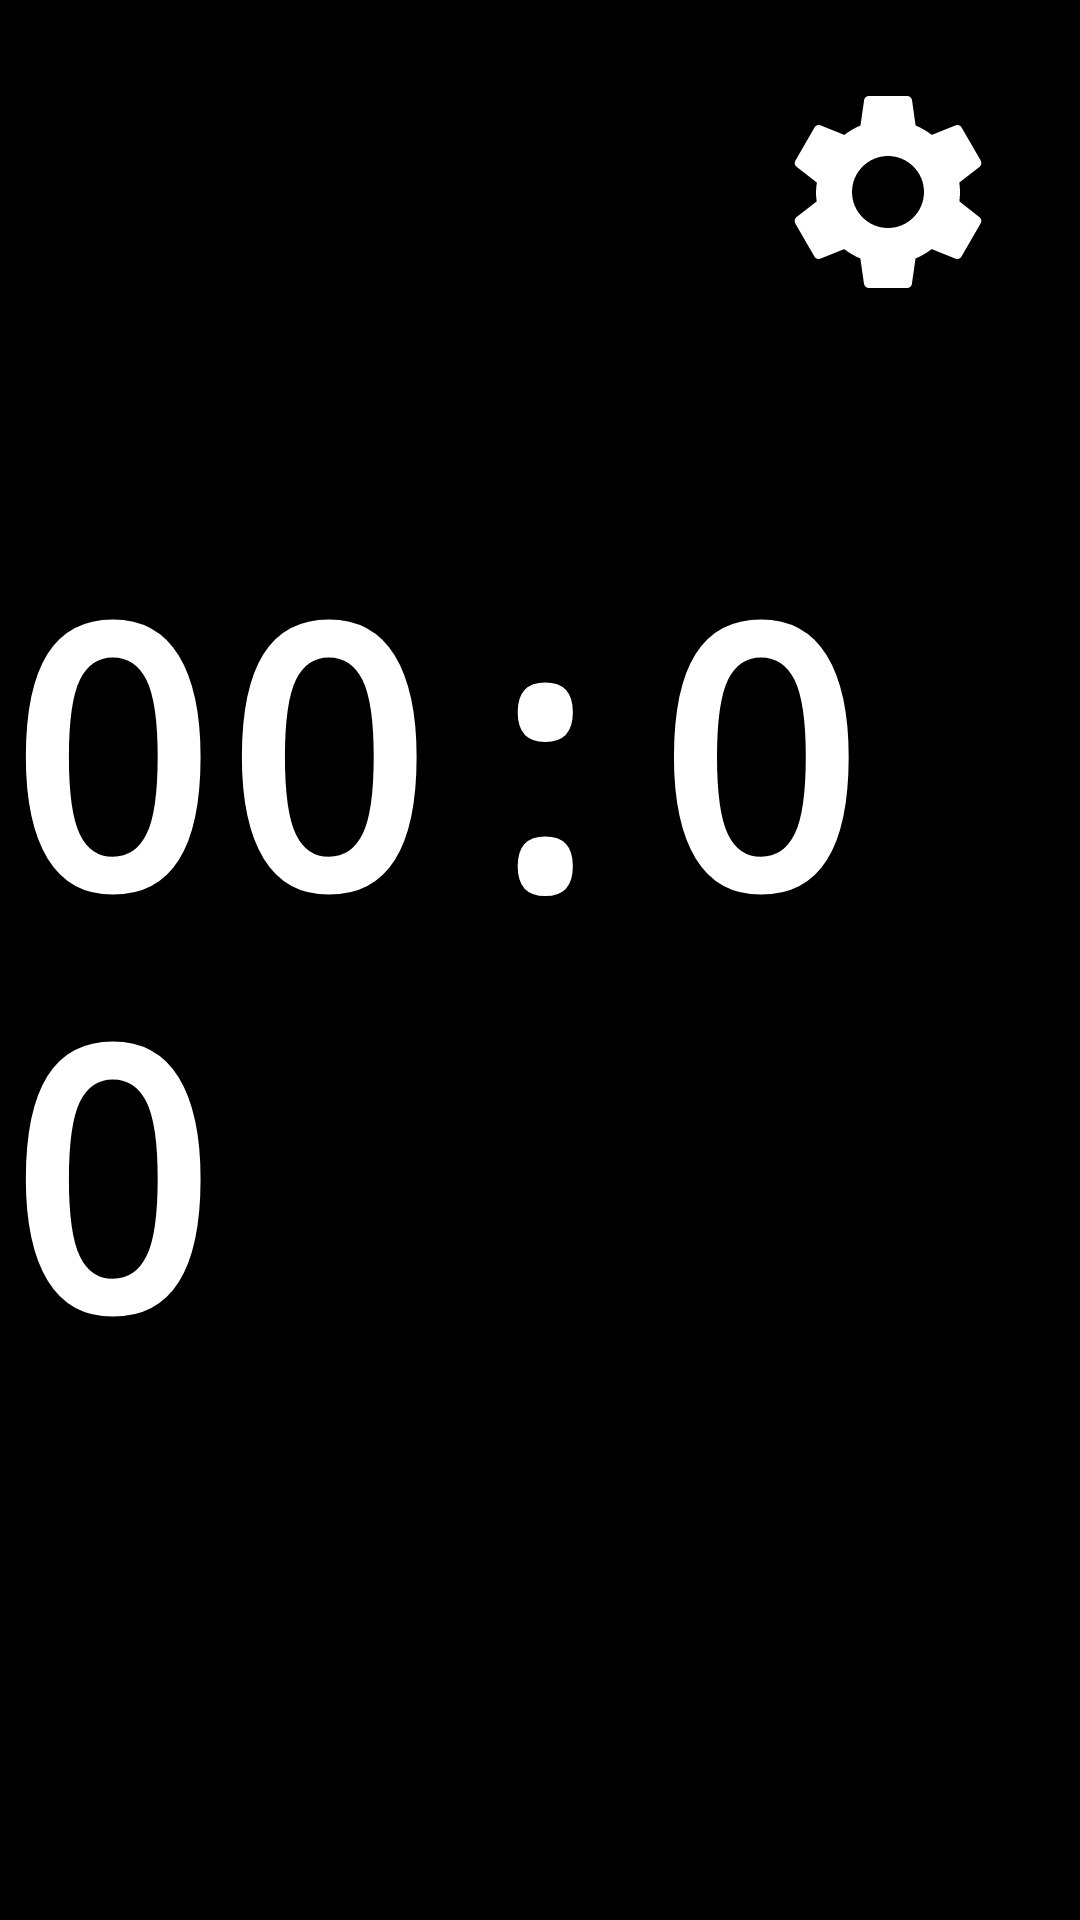

Android layout source for this screen:
<!-- AndroidManifest.xml: application theme Theme.Pitstopper -->
<!-- res/layout/activity_main.xml -->
<?xml version="1.0" encoding="utf-8"?>
<androidx.constraintlayout.widget.ConstraintLayout xmlns:android="http://schemas.android.com/apk/res/android"
    xmlns:app="http://schemas.android.com/apk/res-auto"
    xmlns:tools="http://schemas.android.com/tools"
    android:layout_width="match_parent"
    android:layout_height="match_parent"
    android:background="@color/background_primary"
    android:keepScreenOn="true"
    tools:context=".MainActivity">

    <ImageButton
        android:id="@+id/buttonSettings"
        android:layout_width="96dp"
        android:layout_height="96dp"
        android:layout_margin="16dp"
        android:padding="8dp"
        android:scaleType="fitCenter"
        android:background="?attr/selectableItemBackgroundBorderless"
        android:contentDescription="@string/settings"
        android:src="@drawable/ic_settings"
        app:tint="@color/text_primary"
        app:layout_constraintEnd_toEndOf="parent"
        app:layout_constraintTop_toTopOf="parent" />

    <TextView
        android:id="@+id/textCurrentTime"
        android:layout_width="wrap_content"
        android:layout_height="wrap_content"
        android:fontFamily="monospace"
        android:text="00:00"
        android:textColor="@color/text_primary"
        android:textSize="120sp"
        android:textStyle="bold"
        app:layout_constraintBottom_toBottomOf="parent"
        app:layout_constraintEnd_toEndOf="parent"
        app:layout_constraintStart_toStartOf="parent"
        app:layout_constraintTop_toTopOf="parent" />

</androidx.constraintlayout.widget.ConstraintLayout>
<!-- resources referenced by this layout -->
<resources>
  <color name="background_primary">#FF000000</color>
  <color name="text_primary">#FFFFFFFF</color>
  <!-- drawable ic_settings (drawable) -->
  <vector xmlns:android="http://schemas.android.com/apk/res/android"
      android:width="48dp"
      android:height="48dp"
      android:viewportWidth="24"
      android:viewportHeight="24">
      <path
          android:fillColor="#FFFFFFFF"
          android:pathData="M19.14,12.94c0.04,-0.3 0.06,-0.61 0.06,-0.94c0,-0.32 -0.02,-0.64 -0.07,-0.94l2.03,-1.58c0.18,-0.14 0.23,-0.41 0.12,-0.61l-1.92,-3.32c-0.12,-0.22 -0.37,-0.29 -0.59,-0.22l-2.39,0.96c-0.5,-0.38 -1.03,-0.7 -1.62,-0.94L14.4,2.81c-0.04,-0.24 -0.24,-0.41 -0.48,-0.41h-3.84c-0.24,0 -0.43,0.17 -0.47,0.41L9.25,5.35C8.66,5.59 8.12,5.92 7.63,6.29L5.24,5.33c-0.22,-0.08 -0.47,0 -0.59,0.22L2.74,8.87C2.62,9.08 2.66,9.34 2.86,9.48l2.03,1.58C4.84,11.36 4.8,11.69 4.8,12s0.02,0.64 0.07,0.94l-2.03,1.58c-0.18,0.14 -0.23,0.41 -0.12,0.61l1.92,3.32c0.12,0.22 0.37,0.29 0.59,0.22l2.39,-0.96c0.5,0.38 1.03,0.7 1.62,0.94l0.36,2.54c0.05,0.24 0.24,0.41 0.48,0.41h3.84c0.24,0 0.44,-0.17 0.47,-0.41l0.36,-2.54c0.59,-0.24 1.13,-0.56 1.62,-0.94l2.39,0.96c0.22,0.08 0.47,0 0.59,-0.22l1.92,-3.32c0.12,-0.22 0.07,-0.47 -0.12,-0.61L19.14,12.94zM12,15.6c-1.98,0 -3.6,-1.62 -3.6,-3.6s1.62,-3.6 3.6,-3.6s3.6,1.62 3.6,3.6S13.98,15.6 12,15.6z"/>
  </vector>
  <string name="settings">Settings</string>
  <style name="Theme.Pitstopper" parent="Theme.MaterialComponents.DayNight.NoActionBar">
          
          <item name="colorPrimary">@color/purple_500</item>
          <item name="colorPrimaryVariant">@color/purple_700</item>
          <item name="colorOnPrimary">@color/white</item>
          
          <item name="colorSecondary">@color/teal_200</item>
          <item name="colorSecondaryVariant">@color/teal_700</item>
          <item name="colorOnSecondary">@color/black</item>
          
          <item name="android:statusBarColor">@color/black</item>
          <item name="android:windowFullscreen">true</item>
          
      </style>
  <color name="purple_500">#FF6200EE</color>
  <color name="purple_700">#FF3700B3</color>
  <color name="white">#FFFFFFFF</color>
  <color name="teal_200">#FF03DAC5</color>
  <color name="teal_700">#FF018786</color>
  <color name="black">#FF000000</color>
</resources>
